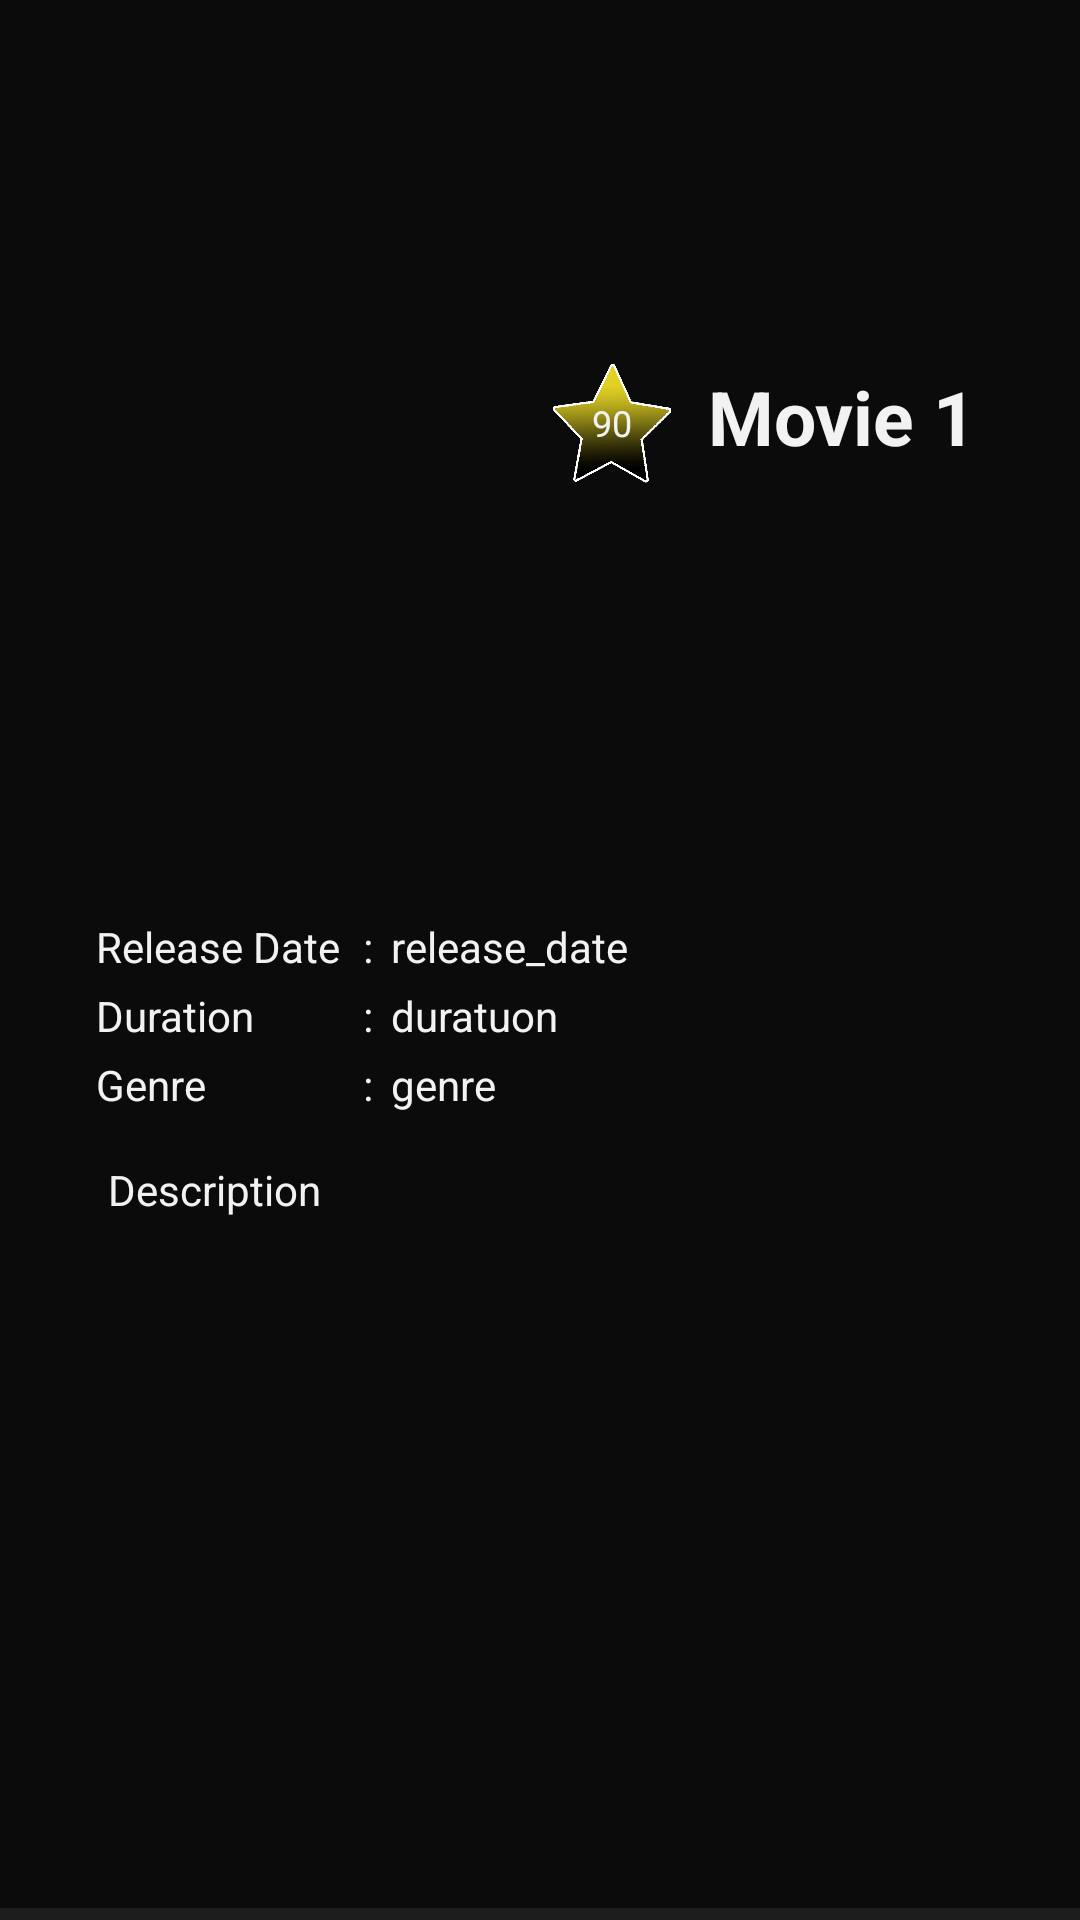

The Android layout XML behind this screen, and the referenced resources:
<!-- AndroidManifest.xml: application theme AppTheme -->
<!-- res/layout/activity_description.xml -->
<?xml version="1.0" encoding="utf-8"?>
<RelativeLayout
    xmlns:android="http://schemas.android.com/apk/res/android"
    xmlns:tools="http://schemas.android.com/tools"
    android:layout_width="match_parent"
    android:layout_height="match_parent"
    android:orientation="vertical"
    tools:context=".DescriptionActivity"
    android:background="@color/black">

    <ImageView
        android:id="@+id/backdrop_image"
        android:layout_width="match_parent"
        android:layout_height="230dp"
        android:layout_marginBottom="4dp"
        android:src="@drawable/poster_dragon"
        android:scaleType="centerCrop"
        android:contentDescription="@string/movie_image_description" />

    <RelativeLayout
        android:layout_width="match_parent"
        android:layout_height="match_parent"
        android:layout_marginBottom="4dp"
        android:background="@color/darkTransparent"
        android:orientation="vertical"
        android:padding="@dimen/margin_vertical">

        <ImageView
            android:id="@id/image_movie"
            android:layout_width="150dp"
            android:layout_height="220dp"
            android:layout_marginTop="@dimen/margin_top_desc"
            android:layout_marginBottom="4dp"
            android:contentDescription="@string/txt_rating"
            android:scaleType="centerCrop"
            android:src="@drawable/poster_dragon" />

        <TextView
            android:id="@+id/rating"
            android:layout_width="40dp"
            android:layout_height="40dp"
            android:layout_marginStart="18dp"
            android:layout_marginTop="105dp"
            android:layout_toEndOf="@id/image_movie"
            android:background="@drawable/star_yellow"
            android:gravity="center"
            android:text="@string/txt_rating"
            android:textColor="@color/white"
            android:textSize="12sp" />

        <TextView
            android:id="@+id/title"
            android:layout_width="wrap_content"
            android:layout_height="wrap_content"
            android:layout_marginStart="12dp"
            android:layout_marginTop="106dp"
            android:layout_toEndOf="@id/rating"
            android:text="@string/text_movie"
            android:textSize="25sp"
            android:textStyle="bold" />

        <TextView
            android:id="@+id/release_date_thumbnail"
            android:layout_width="wrap_content"
            android:layout_height="wrap_content"
            android:layout_marginStart="@dimen/margin_horizontal"
            android:layout_marginTop="@dimen/margin_vertical"
            android:layout_below="@id/image_movie"
            android:text="@string/release_date_thumbnail"/>

        <TextView
            android:id="@+id/spacer_release_date"
            android:layout_width="wrap_content"
            android:layout_height="wrap_content"
            android:layout_below="@id/image_movie"
            android:layout_marginStart="105dp"
            android:layout_marginTop="@dimen/margin_vertical"
            android:text="@string/spacing"/>

        <TextView
            android:id="@+id/release_date"
            android:layout_width="match_parent"
            android:layout_height="wrap_content"
            android:layout_marginStart="@dimen/spacing"
            android:layout_marginTop="@dimen/margin_vertical"
            android:layout_below="@id/image_movie"
            android:layout_toEndOf="@id/spacer_release_date"
            android:text="@string/release_date"/>

        <TextView
            android:id="@+id/duration_thumbnail"
            android:layout_width="wrap_content"
            android:layout_height="wrap_content"
            android:layout_marginStart="@dimen/margin_horizontal"
            android:layout_marginTop="@dimen/lineHeight"
            android:layout_below="@id/release_date_thumbnail"
            android:text="@string/duration_thumbnail"/>

        <TextView
            android:id="@+id/spacer_duration"
            android:layout_width="wrap_content"
            android:layout_height="wrap_content"
            android:layout_below="@id/spacer_release_date"
            android:layout_marginStart="105dp"
            android:layout_marginTop="@dimen/lineHeight"
            android:text="@string/spacing"/>

        <TextView
            android:id="@+id/duration"
            android:layout_width="match_parent"
            android:layout_height="wrap_content"
            android:layout_marginStart="@dimen/spacing"
            android:layout_marginTop="@dimen/lineHeight"
            android:layout_below="@id/release_date"
            android:layout_toEndOf="@id/spacer_release_date"
            android:text="@string/duration"/>

        <TextView
            android:id="@+id/genre_thumbnail"
            android:layout_width="wrap_content"
            android:layout_height="wrap_content"
            android:layout_marginStart="@dimen/margin_horizontal"
            android:layout_marginTop="@dimen/lineHeight"
            android:layout_below="@id/duration_thumbnail"
            android:text="@string/genre_thumbnail"/>

        <TextView
            android:id="@+id/spacer_genre"
            android:layout_width="wrap_content"
            android:layout_height="wrap_content"
            android:layout_below="@id/spacer_duration"
            android:layout_marginStart="105dp"
            android:layout_marginTop="@dimen/lineHeight"
            android:text="@string/spacing"/>

        <TextView
            android:id="@+id/genre"
            android:layout_width="match_parent"
            android:layout_height="wrap_content"
            android:layout_marginStart="@dimen/spacing"
            android:layout_marginTop="@dimen/lineHeight"
            android:layout_below="@id/duration"
            android:layout_toEndOf="@id/spacer_release_date"
            android:text="@string/genre"/>

        <TextView
            android:id="@+id/description"
            android:layout_width="match_parent"
            android:layout_height="wrap_content"
            android:layout_below="@id/genre_thumbnail"
            android:layout_marginStart="20dp"
            android:layout_marginEnd="20dp"
            android:layout_marginTop="@dimen/margin_vertical"
            android:text="@string/txt_description"
            android:textSize="14sp" />

    </RelativeLayout>
</RelativeLayout>
<!-- resources referenced by this layout -->
<resources>
  <color name="black">#1D1D1D</color>
  <color name="darkTransparent">#9A000000</color>
  <color name="white">#F2F2F2</color>
  <dimen name="lineHeight">4dp</dimen>
  <dimen name="margin_horizontal">16dp</dimen>
  <dimen name="margin_top_desc">50dp</dimen>
  <dimen name="margin_vertical">16dp</dimen>
  <dimen name="spacing">6dp</dimen>
  <!-- drawable star_yellow: png bitmap (drawable-v24, 302913 bytes) -->
  <string name="duration">duratuon</string>
  <string name="duration_thumbnail">Duration</string>
  <string name="genre">genre</string>
  <string name="genre_thumbnail">Genre</string>
  <string name="movie_image_description">movie_image</string>
  <string name="release_date">release_date</string>
  <string name="release_date_thumbnail">Release Date</string>
  <string name="spacing">:</string>
  <string name="text_movie">Movie 1</string>
  <string name="txt_description">Description</string>
  <string name="txt_rating">90</string>
  <style name="AppTheme" parent="Theme.AppCompat.Light.DarkActionBar">
          
          <item name="colorPrimary">@color/colorPrimary</item>
          <item name="colorPrimaryDark">@color/colorPrimaryDark</item>
          <item name="colorAccent">@color/colorAccent</item>
          <item name="android:textColorTertiary">@color/white</item>
      </style>
  <color name="colorPrimary">#141414</color>
  <color name="colorPrimaryDark">#0F0F0F</color>
  <color name="colorAccent">#D81B60</color>
</resources>
